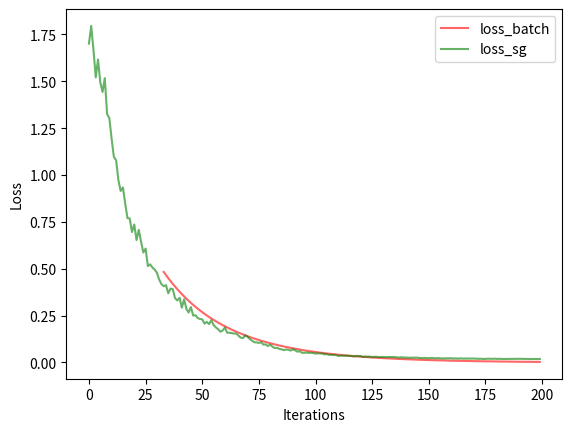

This chart was generated by the following Python code:
import numpy as np
import matplotlib.pyplot as plt
import time
# Define the sigmoid function
def sigmoid(z):
    return 1 / (1 + np.exp(-z))

# Define the cost function with L2 regularization
def cost_function_reg(theta, X, y, lambda_):
    m = len(y)
    cost = 1/m * np.sum(np.log(1 + np.exp(-y @ X @ theta)))
    reg_cost = cost + lambda_/(2) * np.sum(theta**2)
    return reg_cost

def time_it(func):
    def inner(*args):
        start = time.perf_counter()
        result = func(*args)
        print(f'total time cost: {time.perf_counter() - start}')
        return result
    return inner

# Define the gradient function with L2 regularization
def gradient_reg(theta, X, y, lambda_):
    m, n = X.shape
    theta = theta.reshape((n, 1))
    y = y.reshape((m, 1))
    h = sigmoid(X @ theta)
    grad = 1/m * X.T @ ((h - y) * X @ theta)
    grad = grad + lambda_/m * theta
    return grad

def data_set(train_size):
    dataset = np.array([[np.random.random()-1*i, np.random.random()-1*i, 2*i-1] for x in range(train_size) for i in range(2)])
    return dataset

data = data_set(train_size=1000)
np.random.shuffle(data)

mask1 = data[:,2]==1
mask0 = ~mask1
data_p = data[mask1][:, :2]
data_n = data[mask0][:, :2]


lambda_ = 1  # Regularization parameter

# Gradient descent
num_iterations = 200  # Number of iterations
alpha = 0.1  # Learning rate
n = 2 # freature dimention
theta = np.random.random((n, 1))  # Parameters

@time_it
def batch_method(num_iterations):
    global alpha, n, theta, data
    data_bt = data
    theta_bt = theta
    cost_bt = []
    bt_theta_record = []
    X, y = data_bt[:,:2], data_bt[:,2]
    for _ in range(num_iterations):
        grad = gradient_reg(theta_bt, X, y, lambda_)
        theta_bt = theta_bt - alpha * grad
        cost_bt.append(cost_function_reg(theta_bt, X, y, lambda_))
        bt_theta_record.append(theta_bt)
    return cost_bt, np.squeeze(bt_theta_record)

@time_it
def min_sg(num_iterations, batch_size):
    """min_batch sg"""
    global alpha, n, theta, data
    sg_data = data
    sg_theta = theta
    sg_theta_record = []
    cost_sg = []
    for _ in range(num_iterations):
        np.random.shuffle(sg_data)
        sg_temp = sg_data[: batch_size]
        X,y = sg_temp[:,:2], sg_temp[:,2]
        grad = gradient_reg(sg_theta, X, y, lambda_)
        sg_theta = sg_theta - alpha * grad
        sg_theta_record.append(sg_theta)
        cost_sg.append(cost_function_reg(sg_theta, X, y, lambda_))
    return cost_sg, np.squeeze(sg_theta_record)

bt, bt_theta_record = batch_method(num_iterations)
sg, sg_theta_record = min_sg(num_iterations, 40)


# plt.scatter(data_p[:,0], data_p[:, 1], c='r', alpha= 0.6)
# plt.scatter(data_n[:, 0], data_n[:, 1], c='g', alpha= 0.6)
# sg_theta_record = sg_theta_record/np.linalg.norm(sg_theta_record, axis= -1)[:, np.newaxis]
# bt_theta_record = bt_theta_record/np.linalg.norm(bt_theta_record, axis= -1)[:, np.newaxis]

# for i in range(10):
#     print(i)
#     plt.plot([sg_theta_record[i*20][0], 0], [sg_theta_record[i*20][1], 0], c='r', alpha= 0.1 * (i+1))
#     plt.plot([bt_theta_record[i*20][0], 0], [bt_theta_record[i*20][1], 0], c='g', alpha= 0.1 * (i+1))
# plt.legend(['green: label 1, theta_batch', 'red: label -1, theta_sg'])
# plt.show()

plt.plot([i for i in range(len(bt))], bt, c='r', alpha = 0.6)
plt.plot([i for i in range(len(sg))], sg, c='g', alpha = 0.6)
plt.xlabel('Iterations')
plt.ylabel('Loss')
plt.legend(['loss_batch', 'loss_sg'])
plt.show()
print(f"The optimized parameters are: {theta}")
